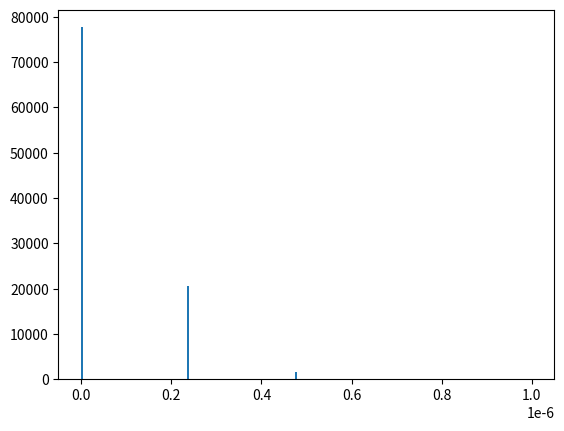
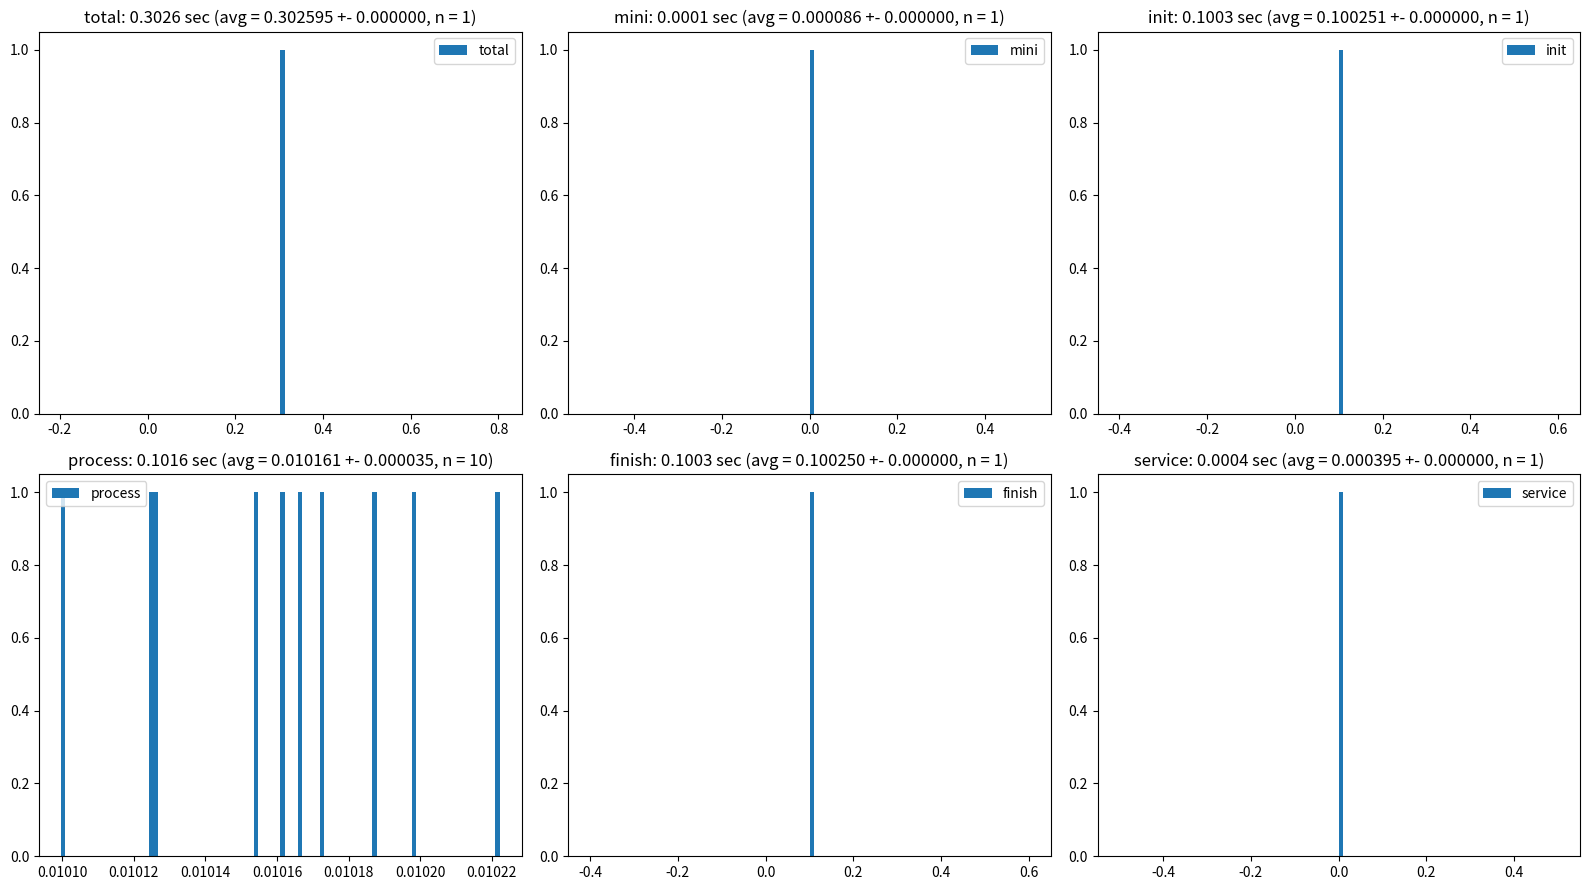

Here is the Python script that generated these plots, in order:
import time
import numpy as np
import matplotlib.pyplot as plt


class StopWatch:
    class Lap:
        def __init__(self, sw, name):
            self._sw = sw
            self._name = name

        def __enter__(self):
            self._sw.tick(self._name)

        def __exit__(self, exc_type, exc_val, exc_tb):
            self._sw.tock(self._name)

    def __init__(self, title="", max_samples=1e+6):
        self._max_samples = max_samples
        self._title = title
        self._samples = {}
        self._ticks = {}
        self._sums = {}
        self._dt = self._estimate_dt()[0]

    def reset(self):
        self._samples = {}
        self._ticks = {}
        self._sums = {}

    def _estimate_dt(self, n=100):
        dts = []
        for i in range(n):
            t0 = time.time()
            t1 = time.time()
            dts.append(t1 - t0)
        dts = np.array(dts)
        dt = np.min(dts[dts > np.mean(dts) / 2])
        return dt, dts

    def tick(self, name=""):
        if name not in self._samples.keys():
            self._samples[name] = []
            self._sums[name] = 0
        self._ticks[name] = time.time()

    def tock(self, name=""):
        # Correct for time.time() execution time (dt) and Lap class overhead (approx 1 us)
        t = (self._ticks[name], time.time() - self._dt - 1e-6)
        self._sums[name] += max(0, t[1] - t[0])
        s = self._samples[name]
        s.append(t)
        if len(s) > self._max_samples:
            self._samples[name] = s[len(s)//2:]

    def __call__(self, name=""):
        return self.Lap(self, name)

    def stats(self, name=""):
        if name not in self._samples.keys():
            raise ValueError("Measurement unavailable for lap %s" % name)
        samples = np.array(self._samples[name])
        intervals = samples[:, 1] - samples[:, 0]
        total = self._sums[name]
        count = intervals.shape[0]
        return total, total/count, np.std(intervals), count

    def __getitem__(self, key):
        return self._sums[key] / len(self._samples[key])

    def __str__(self):
        total = None
        if "" in self._samples.keys():
            total = self._sums[""]
            s = "Total %.4f sec in %s:\n" % (total, self._title)

            if "service" not in self._samples.keys():
                added = np.sum([self._sums[k] for k, v in self._samples.items() if k != ""])
                self._samples["service"] = [(0, total - added)]
                self._sums["service"] = total - added
        else:
            s = ""

        s += "".join([("  %.4f" + ((" (%4.1f)" % (100. * self._sums[k] / total)) if total is not None else "") +
                      " - " + k + "  \t(avg = %.6f +- %.6f, n = %d)\n") %
                      self.stats(k) for k, v in self._samples.items() if k != ""])
        return s

    def plot(self):
        print(self)
        plt.figure(self._title, (16, 9))
        for i, (k, v) in enumerate(self._samples.items()):
            K = k if k != "" else "total"
            plt.subplot(2, (len(self._samples) + 1) // 2, i+1, title=K)
            samples = np.array(self._samples[k])
            intervals = samples[:, 1] - samples[:, 0]
            plt.hist(intervals, bins=100, label=K)
            plt.title((K + ": %.4f sec (avg = %.6f +- %.6f, n = %d)") % self.stats(k))
            plt.legend()
        plt.tight_layout()


if __name__ == '__main__':
    sw = StopWatch("Test")

    dt, dts = sw._estimate_dt(100000)
    print("dt", dt)
    plt.figure("dt")
    plt.hist(dts, bins=200, range=[0, 1e-6])

    with sw():
        t0 = time.time()
        with sw("mini"):  # ~10 us overhead with ~1.5 us overestimate (corrected for)
            t1 = time.time()
            time.sleep(1e-6)
            t2 = time.time()
        t3 = time.time()

        tick = t1 - t0
        sleep = t2 - t1
        tock = t3 - t2
        total = t3 - t0
        print("tick", tick)
        print("sleep", sleep)
        print("tock", tock)
        print("total", total)
        print("service", tick + tock - 2*dt)
        print("job", sleep + dt)
        print("")

        with sw("init"):
            time.sleep(0.1)

        for i in range(10):
            with sw("process"):
                time.sleep(0.01)

        with sw("finish"):
            time.sleep(0.1)

    sw.plot()
    plt.show()
